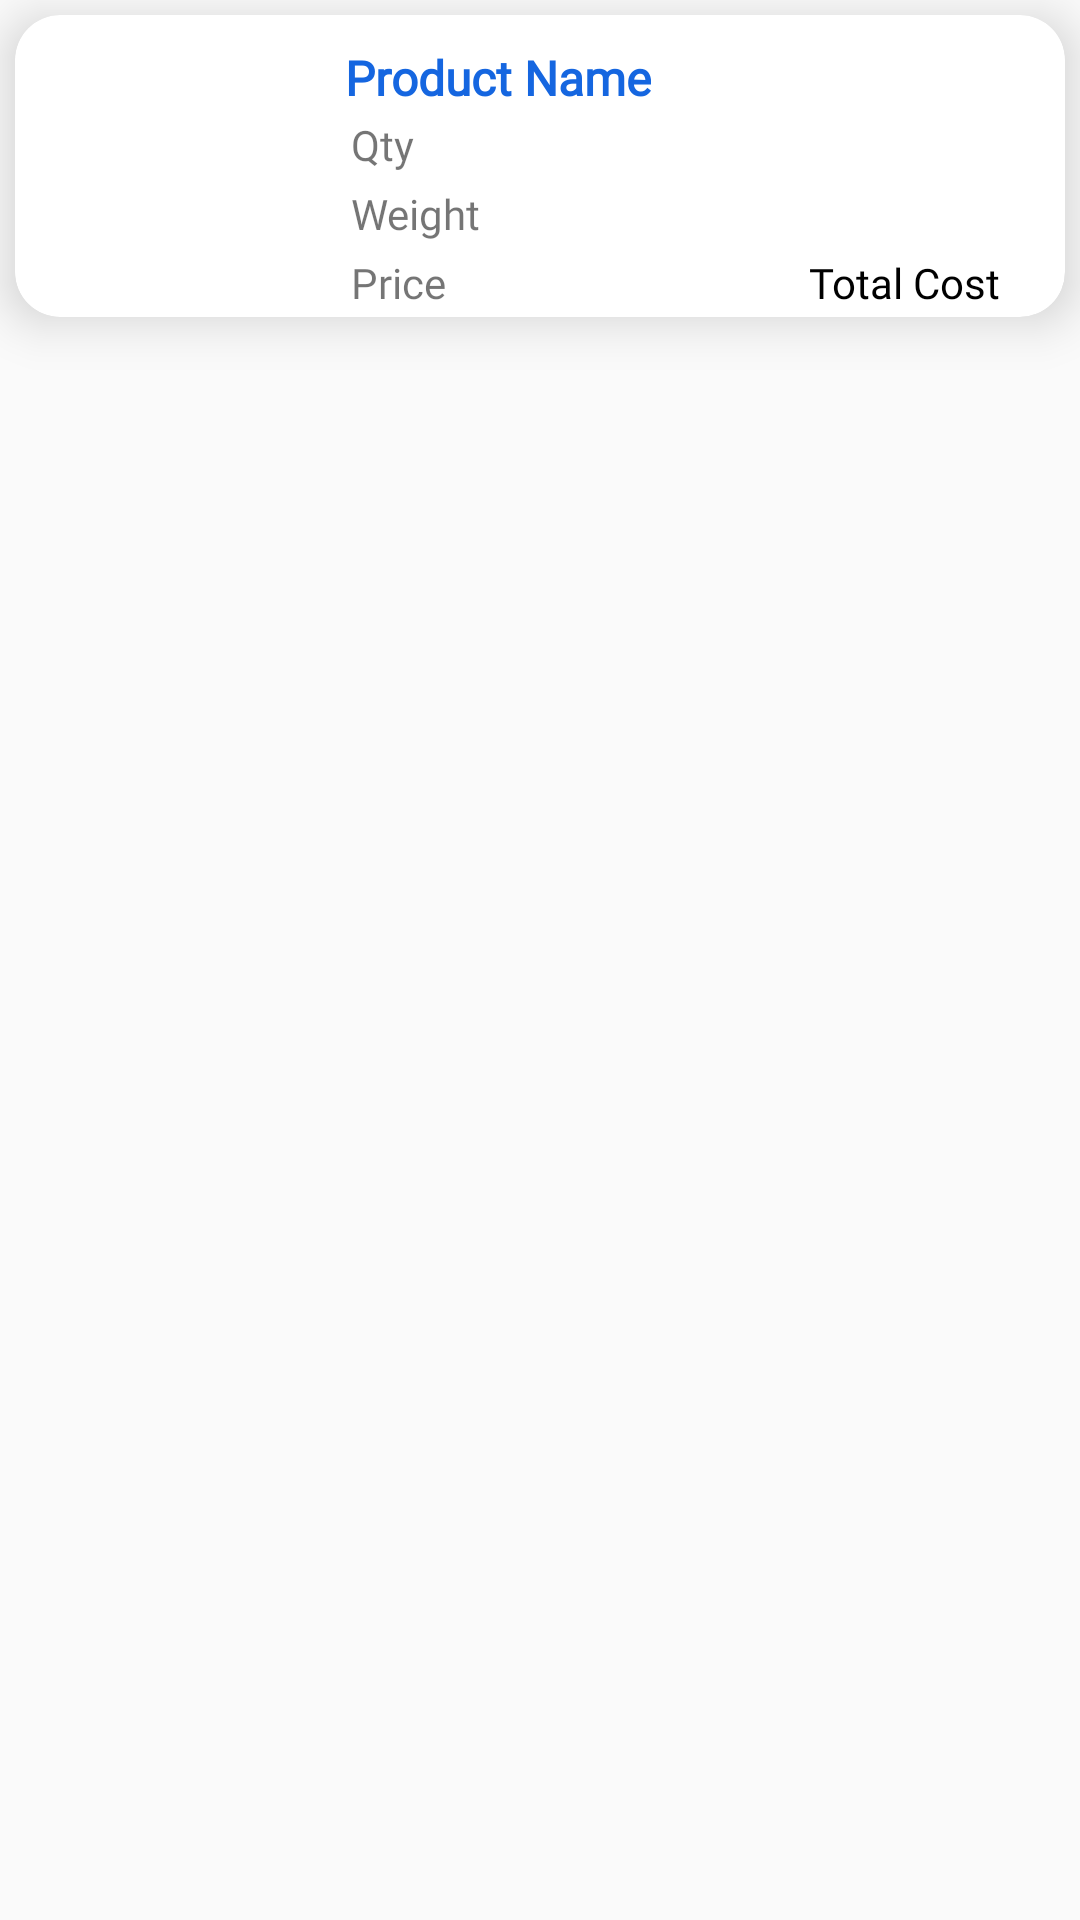

Here is an Android app screen rendered from its layout file. Give the layout XML and the strings, colors and styles it references.
<!-- AndroidManifest.xml: application theme AppTheme -->
<!-- res/layout/order_details_item.xml -->
<?xml version="1.0" encoding="utf-8"?>

<RelativeLayout xmlns:android="http://schemas.android.com/apk/res/android"
    xmlns:app="http://schemas.android.com/apk/res-auto"
    xmlns:tools="http://schemas.android.com/tools"
    android:layout_width="match_parent"
    android:layout_height="wrap_content"
    android:orientation="vertical">

    <androidx.cardview.widget.CardView
        android:layout_width="match_parent"
        android:layout_height="wrap_content"
        android:layout_margin="5dp"
        android:foreground="?android:attr/selectableItemBackground"
        app:cardCornerRadius="15dp"
        app:cardElevation="10dp"
        app:cardPreventCornerOverlap="false">

        <LinearLayout
            android:layout_width="match_parent"
            android:layout_height="match_parent"
            android:baselineAligned="false"
            android:orientation="horizontal">

            <LinearLayout
                android:layout_width="wrap_content"
                android:layout_height="match_parent"

                android:gravity="center"
                android:orientation="vertical">

                <ImageView
                    android:id="@+id/img_product"
                    android:layout_width="100dp"
                    android:layout_height="match_parent"
                    android:layout_weight="1"
                    android:contentDescription="TODO"
                    android:scaleType="centerCrop"
                    app:srcCompat="@drawable/image_placeholder" />
            </LinearLayout>

            <LinearLayout
                android:layout_width="wrap_content"
                android:layout_height="wrap_content"
                android:layout_marginTop="10dp"
                android:layout_weight="1"
                android:orientation="vertical"
                android:paddingLeft="10dp">

                <TextView
                    android:id="@+id/txt_product_name"
                    android:layout_width="wrap_content"
                    android:layout_height="wrap_content"
                    android:fontFamily="@font/sailec_regular"
                    android:text="Product Name"
                    android:textColor="@color/colorPrimary"
                    android:textSize="16sp"
                    android:textStyle="bold" />

                <TextView
                    android:id="@+id/txt_qty"
                    android:layout_width="wrap_content"
                    android:layout_height="wrap_content"
                    android:fontFamily="@font/sailec_regular"
                    android:padding="2dp"
                    android:text="Qty"
                     />

                <TextView
                    android:id="@+id/txt_weight"
                    android:layout_width="match_parent"
                    android:layout_height="wrap_content"
                    android:fontFamily="@font/sailec_regular"
                    android:padding="2dp"
                    android:text="Weight"
                    />

                <LinearLayout
                    android:layout_width="match_parent"
                    android:layout_height="wrap_content"
                    android:orientation="horizontal">

                    <TextView
                        android:id="@+id/txt_price"
                        android:layout_width="wrap_content"
                        android:layout_height="wrap_content"
                        android:fontFamily="@font/sailec_regular"
                        android:padding="2dp"
                        android:text="@string/price"
                        />

                    <TextView
                        android:id="@+id/txt_total_cost"
                        android:layout_width="match_parent"
                        android:layout_height="wrap_content"
                        android:layout_marginRight="20dp"
                        android:layout_weight="1"
                        android:fontFamily="@font/sailec_regular"
                        android:gravity="right"
                        android:padding="2dp"
                        android:text="Total Cost"
                        android:textColor="@android:color/black" />
                </LinearLayout>

            </LinearLayout>

        </LinearLayout>
    </androidx.cardview.widget.CardView>
</RelativeLayout>
<!-- resources referenced by this layout -->
<resources>
  <color name="colorPrimary">#1566e0</color>
  <string name="price">Price</string>
  <style name="AppTheme" parent="Theme.AppCompat.Light.DarkActionBar">
          
          <item name="colorPrimary">@color/colorPrimary</item>
          <item name="colorPrimaryDark">@color/colorPrimaryDark</item>
          <item name="colorAccent">@color/colorAccent</item>
          <item name="android:windowContentOverlay">@null</item>
      </style>
  <color name="colorPrimaryDark">#1566e0</color>
  <color name="colorAccent">#1566e0</color>
</resources>
